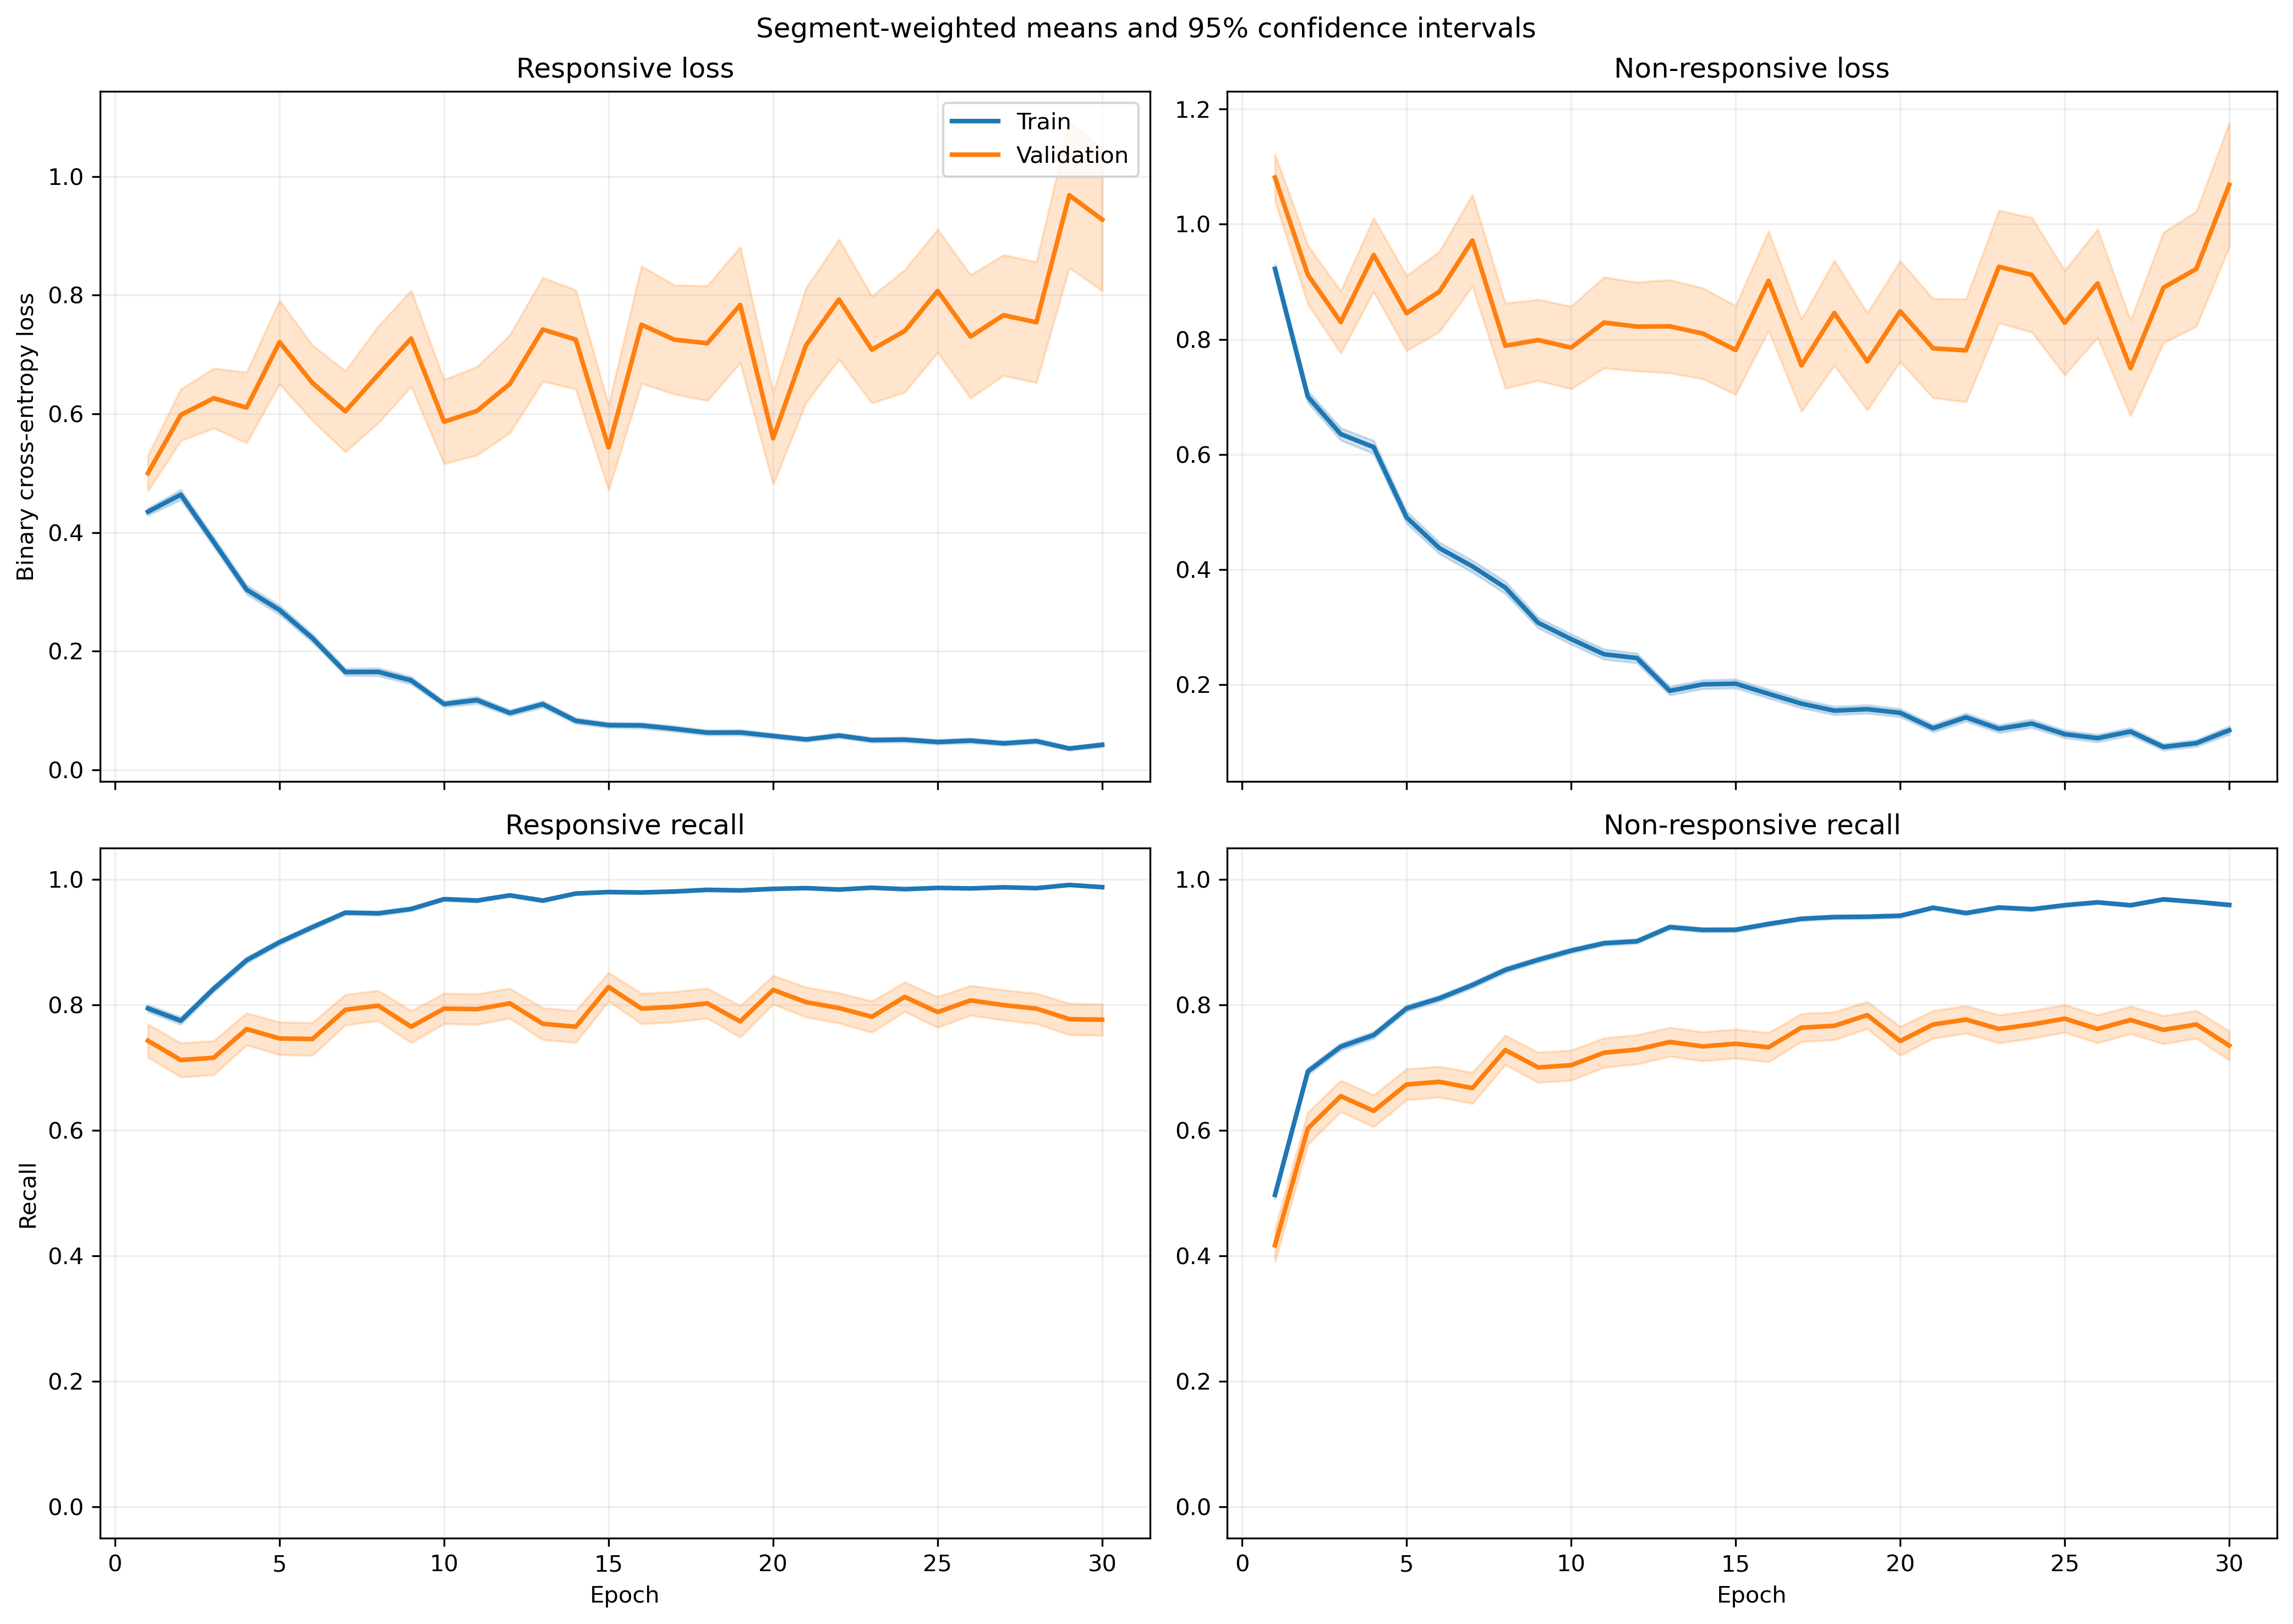

Data behind this chart, as committed beside it:
fold, epoch, split, r_loss, r_loss_count, r_loss_sum, r_loss_sum_sq, r_recall, r_recall_count, r_recall_sum, r_recall_sum_sq, nr_loss, nr_loss_count, nr_loss_sum, nr_loss_sum_sq, nr_recall, nr_recall_count, nr_recall_sum, nr_recall_sum_sq
1, 1, train, 0.4406, 1063, 468.3, 424.7, 0.7959, 1063, 846.0, 846.0, 0.9103, 1401, 1275, 1922, 0.5132, 1401, 719.0, 719.0
1, 1, validation, 0.09694, 10, 0.9694, 0.1365, 1.0, 10, 10.0, 10.0, , 0, 0.0, 0.0, , 0, 0.0, 0.0
1, 2, train, 0.5034, 1063, 535.1, 763.3, 0.7714, 1063, 820.0, 820.0, 0.5703, 1401, 799, 1335, 0.7673, 1401, 1075, 1075
1, 2, validation, 0.07607, 10, 0.7607, 0.09449, 1.0, 10, 10.0, 10.0, , 0, 0.0, 0.0, , 0, 0.0, 0.0
1, 3, train, 0.2792, 1063, 296.8, 302.8, 0.8739, 1063, 929.0, 929.0, 0.7457, 1401, 1045, 1972, 0.6824, 1401, 956.0, 956.0
1, 3, validation, 0.03714, 10, 0.3714, 0.02206, 1.0, 10, 10.0, 10.0, , 0, 0.0, 0.0, , 0, 0.0, 0.0
1, 4, train, 0.2261, 1063, 240.3, 195.3, 0.9135, 1063, 971.0, 971.0, 0.5896, 1401, 826.1, 1486, 0.758, 1401, 1062, 1062
1, 4, validation, 0.05998, 10, 0.5998, 0.06485, 1.0, 10, 10.0, 10.0, , 0, 0.0, 0.0, , 0, 0.0, 0.0
1, 5, train, 0.306, 1063, 325.2, 340.5, 0.8739, 1063, 929.0, 929.0, 0.4215, 1401, 590.5, 996.1, 0.823, 1401, 1153, 1153
1, 5, validation, 0.1068, 10, 1.068, 0.4837, 1.0, 10, 10.0, 10.0, , 0, 0.0, 0.0, , 0, 0.0, 0.0
1, 6, train, 0.2156, 1063, 229.2, 288.3, 0.9294, 1063, 988.0, 988.0, 0.3299, 1401, 462.2, 880.1, 0.8644, 1401, 1211, 1211
1, 6, validation, 0.05024, 10, 0.5024, 0.07189, 1.0, 10, 10.0, 10.0, , 0, 0.0, 0.0, , 0, 0.0, 0.0
1, 7, train, 0.1147, 1063, 121.9, 118.5, 0.9699, 1063, 1031, 1031, 0.3669, 1401, 514.1, 1045, 0.8351, 1401, 1170, 1170
1, 7, validation, 0.03879, 10, 0.3879, 0.02756, 1.0, 10, 10.0, 10.0, , 0, 0.0, 0.0, , 0, 0.0, 0.0
1, 8, train, 0.192, 1063, 204.1, 370.8, 0.9341, 1063, 993.0, 993.0, 0.2287, 1401, 320.5, 746.6, 0.9044, 1401, 1267, 1267
1, 8, validation, 0.01893, 10, 0.1893, 0.01001, 1.0, 10, 10.0, 10.0, , 0, 0.0, 0.0, , 0, 0.0, 0.0
1, 9, train, 0.1059, 1063, 112.6, 106.5, 0.9737, 1063, 1035, 1035, 0.2921, 1401, 409.3, 689.2, 0.863, 1401, 1209, 1209
1, 9, validation, 0.03598, 10, 0.3598, 0.03382, 1.0, 10, 10.0, 10.0, , 0, 0.0, 0.0, , 0, 0.0, 0.0
1, 10, train, 0.09856, 1063, 104.8, 95.17, 0.9737, 1063, 1035, 1035, 0.2619, 1401, 366.9, 788.6, 0.8944, 1401, 1253, 1253
1, 10, validation, 0.009458, 10, 0.09458, 0.001676, 1.0, 10, 10.0, 10.0, , 0, 0.0, 0.0, , 0, 0.0, 0.0
1, 11, train, 0.08944, 1063, 95.07, 136, 0.9727, 1063, 1034, 1034, 0.2071, 1401, 290.2, 696.4, 0.9179, 1401, 1286, 1286
1, 11, validation, 0.007389, 10, 0.07389, 0.0009026, 1.0, 10, 10.0, 10.0, , 0, 0.0, 0.0, , 0, 0.0, 0.0
1, 12, train, 0.09919, 1063, 105.4, 122.6, 0.9727, 1063, 1034, 1034, 0.1588, 1401, 222.4, 415.1, 0.9372, 1401, 1313, 1313
1, 12, validation, 0.01879, 10, 0.1879, 0.009387, 1.0, 10, 10.0, 10.0, , 0, 0.0, 0.0, , 0, 0.0, 0.0
1, 13, train, 0.1067, 1063, 113.4, 169.7, 0.9671, 1063, 1028, 1028, 0.144, 1401, 201.8, 480.7, 0.9472, 1401, 1327, 1327
1, 13, validation, 0.008349, 10, 0.08349, 0.001291, 1.0, 10, 10.0, 10.0, , 0, 0.0, 0.0, , 0, 0.0, 0.0
1, 14, train, 0.05303, 1063, 56.37, 96.04, 0.9887, 1063, 1051, 1051, 0.1937, 1401, 271.3, 701.3, 0.9272, 1401, 1299, 1299
1, 14, validation, 0.003668, 10, 0.03668, 0.0002136, 1.0, 10, 10.0, 10.0, , 0, 0.0, 0.0, , 0, 0.0, 0.0
1, 15, train, 0.07685, 1063, 81.69, 118.4, 0.9812, 1063, 1043, 1043, 0.1672, 1401, 234.2, 535.4, 0.9336, 1401, 1308, 1308
1, 15, validation, 0.007899, 10, 0.07899, 0.001557, 1.0, 10, 10.0, 10.0, , 0, 0.0, 0.0, , 0, 0.0, 0.0
1, 16, train, 0.08361, 1063, 88.88, 136.8, 0.9746, 1063, 1036, 1036, 0.1327, 1401, 185.9, 476.9, 0.955, 1401, 1338, 1338
1, 16, validation, 0.007077, 10, 0.07077, 0.001647, 1.0, 10, 10.0, 10.0, , 0, 0.0, 0.0, , 0, 0.0, 0.0
1, 17, train, 0.01806, 1063, 19.2, 21.29, 0.9981, 1063, 1061, 1061, 0.4502, 1401, 630.7, 1821, 0.8266, 1401, 1158, 1158
1, 17, validation, 0.003037, 10, 0.03037, 0.0002403, 1.0, 10, 10.0, 10.0, , 0, 0.0, 0.0, , 0, 0.0, 0.0
1, 18, train, 0.03113, 1063, 33.09, 39.01, 0.9934, 1063, 1056, 1056, 0.1788, 1401, 250.6, 669, 0.9379, 1401, 1314, 1314
1, 18, validation, 0.003307, 10, 0.03307, 0.0001678, 1.0, 10, 10.0, 10.0, , 0, 0.0, 0.0, , 0, 0.0, 0.0
1, 19, train, 0.02621, 1063, 27.86, 42.49, 0.9944, 1063, 1057, 1057, 0.2761, 1401, 386.8, 1168, 0.9022, 1401, 1264, 1264
1, 19, validation, 0.003739, 10, 0.03739, 0.0002468, 1.0, 10, 10.0, 10.0, , 0, 0.0, 0.0, , 0, 0.0, 0.0
1, 20, train, 0.0318, 1063, 33.81, 60.35, 0.9953, 1063, 1058, 1058, 0.1858, 1401, 260.3, 788.5, 0.9343, 1401, 1309, 1309
1, 20, validation, 0.005399, 10, 0.05399, 0.0004873, 1.0, 10, 10.0, 10.0, , 0, 0.0, 0.0, , 0, 0.0, 0.0
1, 21, train, 0.06553, 1063, 69.66, 120, 0.9812, 1063, 1043, 1043, 0.1004, 1401, 140.6, 396.2, 0.9657, 1401, 1353, 1353
1, 21, validation, 0.007914, 10, 0.07914, 0.001311, 1.0, 10, 10.0, 10.0, , 0, 0.0, 0.0, , 0, 0.0, 0.0
1, 22, train, 0.02982, 1063, 31.7, 43.55, 0.9944, 1063, 1057, 1057, 0.1715, 1401, 240.3, 654.3, 0.9408, 1401, 1318, 1318
1, 22, validation, 0.002417, 10, 0.02417, 0.0001112, 1.0, 10, 10.0, 10.0, , 0, 0.0, 0.0, , 0, 0.0, 0.0
1, 23, train, 0.02683, 1063, 28.52, 40.53, 0.9944, 1063, 1057, 1057, 0.131, 1401, 183.5, 554.3, 0.955, 1401, 1338, 1338
1, 23, validation, 0.001695, 10, 0.01695, 3.927681495952129e-05, 1.0, 10, 10.0, 10.0, , 0, 0.0, 0.0, , 0, 0.0, 0.0
1, 24, train, 0.06187, 1063, 65.77, 116.6, 0.9774, 1063, 1039, 1039, 0.1212, 1401, 169.8, 526.4, 0.9586, 1401, 1343, 1343
1, 24, validation, 0.009214, 10, 0.09214, 0.002218, 1.0, 10, 10.0, 10.0, , 0, 0.0, 0.0, , 0, 0.0, 0.0
1, 25, train, 0.1209, 1063, 128.5, 305.9, 0.9652, 1063, 1026, 1026, 0.09609, 1401, 134.6, 327.3, 0.9622, 1401, 1348, 1348
1, 25, validation, 0.006924, 10, 0.06924, 0.002318, 1.0, 10, 10.0, 10.0, , 0, 0.0, 0.0, , 0, 0.0, 0.0
1, 26, train, 0.01988, 1063, 21.14, 10.25, 0.9944, 1063, 1057, 1057, 0.1282, 1401, 179.6, 457.1, 0.9522, 1401, 1334, 1334
1, 26, validation, 0.002784, 10, 0.02784, 0.0001315, 1.0, 10, 10.0, 10.0, , 0, 0.0, 0.0, , 0, 0.0, 0.0
1, 27, train, 0.05952, 1063, 63.27, 113.6, 0.9831, 1063, 1045, 1045, 0.07726, 1401, 108.2, 263.7, 0.9743, 1401, 1365, 1365
1, 27, validation, 0.002527, 10, 0.02527, 0.0001422, 1.0, 10, 10.0, 10.0, , 0, 0.0, 0.0, , 0, 0.0, 0.0
1, 28, train, 0.04962, 1063, 52.75, 69.18, 0.9868, 1063, 1049, 1049, 0.04609, 1401, 64.57, 156.4, 0.9836, 1401, 1378, 1378
1, 28, validation, 0.004632, 10, 0.04632, 0.0003631, 1.0, 10, 10.0, 10.0, , 0, 0.0, 0.0, , 0, 0.0, 0.0
1, 29, train, 0.02548, 1063, 27.08, 15.26, 0.9944, 1063, 1057, 1057, 0.09967, 1401, 139.6, 333, 0.965, 1401, 1352, 1352
1, 29, validation, 0.004943, 10, 0.04943, 0.0003492, 1.0, 10, 10.0, 10.0, , 0, 0.0, 0.0, , 0, 0.0, 0.0
1, 30, train, 0.146, 1063, 155.2, 428.8, 0.953, 1063, 1013, 1013, 0.07711, 1401, 108, 331.1, 0.9729, 1401, 1363, 1363
1, 30, validation, 0.03853, 10, 0.3853, 0.1086, 1.0, 10, 10.0, 10.0, , 0, 0.0, 0.0, , 0, 0.0, 0.0
... 1,140 more rows
